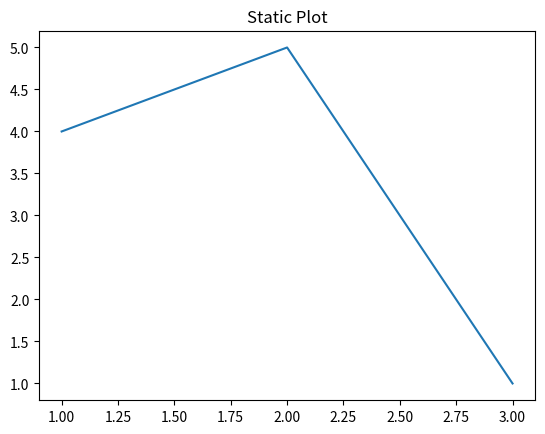

Write Python code to recreate this figure.
import matplotlib.pyplot as plt
plt.plot([1, 2, 3], [4, 5, 1])
plt.title('Static Plot')
plt.savefig('chart.png')